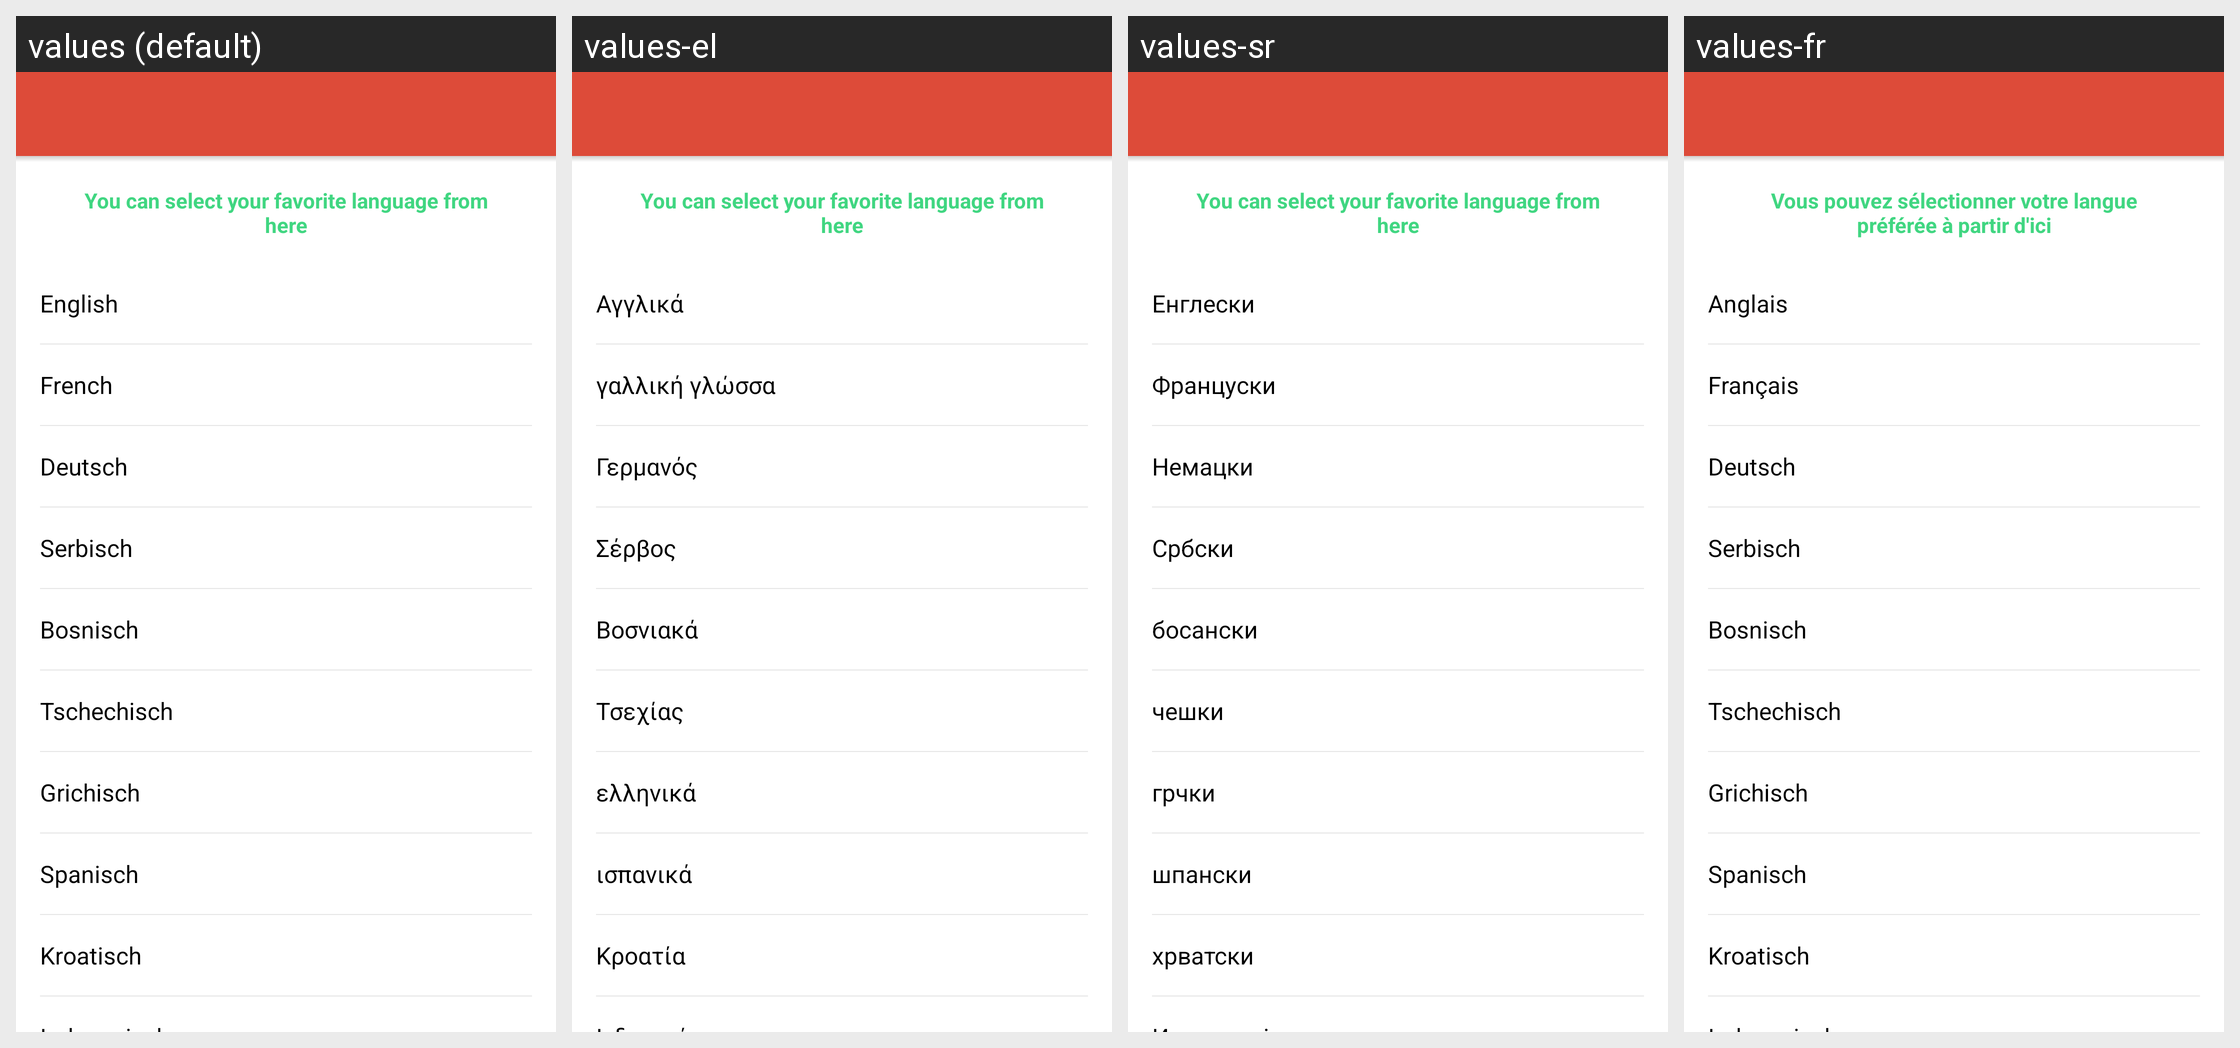

This grid shows one Android layout under several languages. Give, for every string resource on the screen, its name, the default text and each shown locale's text.
Android screen res/layout/activity_language.xml rendered under 4 locales, left to right: values (default), values-el, values-sr, values-fr. Device: Nexus 5 (rendered at 1080×1920; each locale shown at half size, 540×960, under a caption strip naming it); theme AppTheme.
Other locales in the repository, not shown: values-ar, values-bs, values-cs, values-de, values-es, values-hr, values-id, values-mk, values-ro, values-ru, values-sl, values-tr.
Strings drawn on this screen, with the default value and each locale's value (text and hints the layout hard-codes, and strings that could not be matched under every locale, appear in the picture but are not listed):

you_can_select_your_favorite_language_from_here
  values: You can select your favorite language from here
  values-el: You can select your favorite language from here
  values-sr: You can select your favorite language from here
  values-fr: Vous pouvez sélectionner votre langue préférée à partir d'ici

english
  values: English
  values-el: Αγγλικά
  values-sr: Енглески
  values-fr: Anglais

french
  values: French
  values-el: γαλλική γλώσσα
  values-sr: Француски
  values-fr: Français

german
  values: Deutsch
  values-el: Γερμανός
  values-sr: Немацки
  values-fr: Deutsch

srbski
  values: Serbisch
  values-el: Σέρβος
  values-sr: Србски
  values-fr: Serbisch

bosnisch
  values: Bosnisch
  values-el: Βοσνιακά
  values-sr: босански
  values-fr: Bosnisch

tschechisch
  values: Tschechisch
  values-el: Τσεχίας
  values-sr: чешки
  values-fr: Tschechisch

grichisch
  values: Grichisch
  values-el: ελληνικά
  values-sr: грчки
  values-fr: Grichisch

spanisch
  values: Spanisch
  values-el: ισπανικά
  values-sr: шпански
  values-fr: Spanisch

kroatisch
  values: Kroatisch
  values-el: Κροατία
  values-sr: хрватски
  values-fr: Kroatisch
